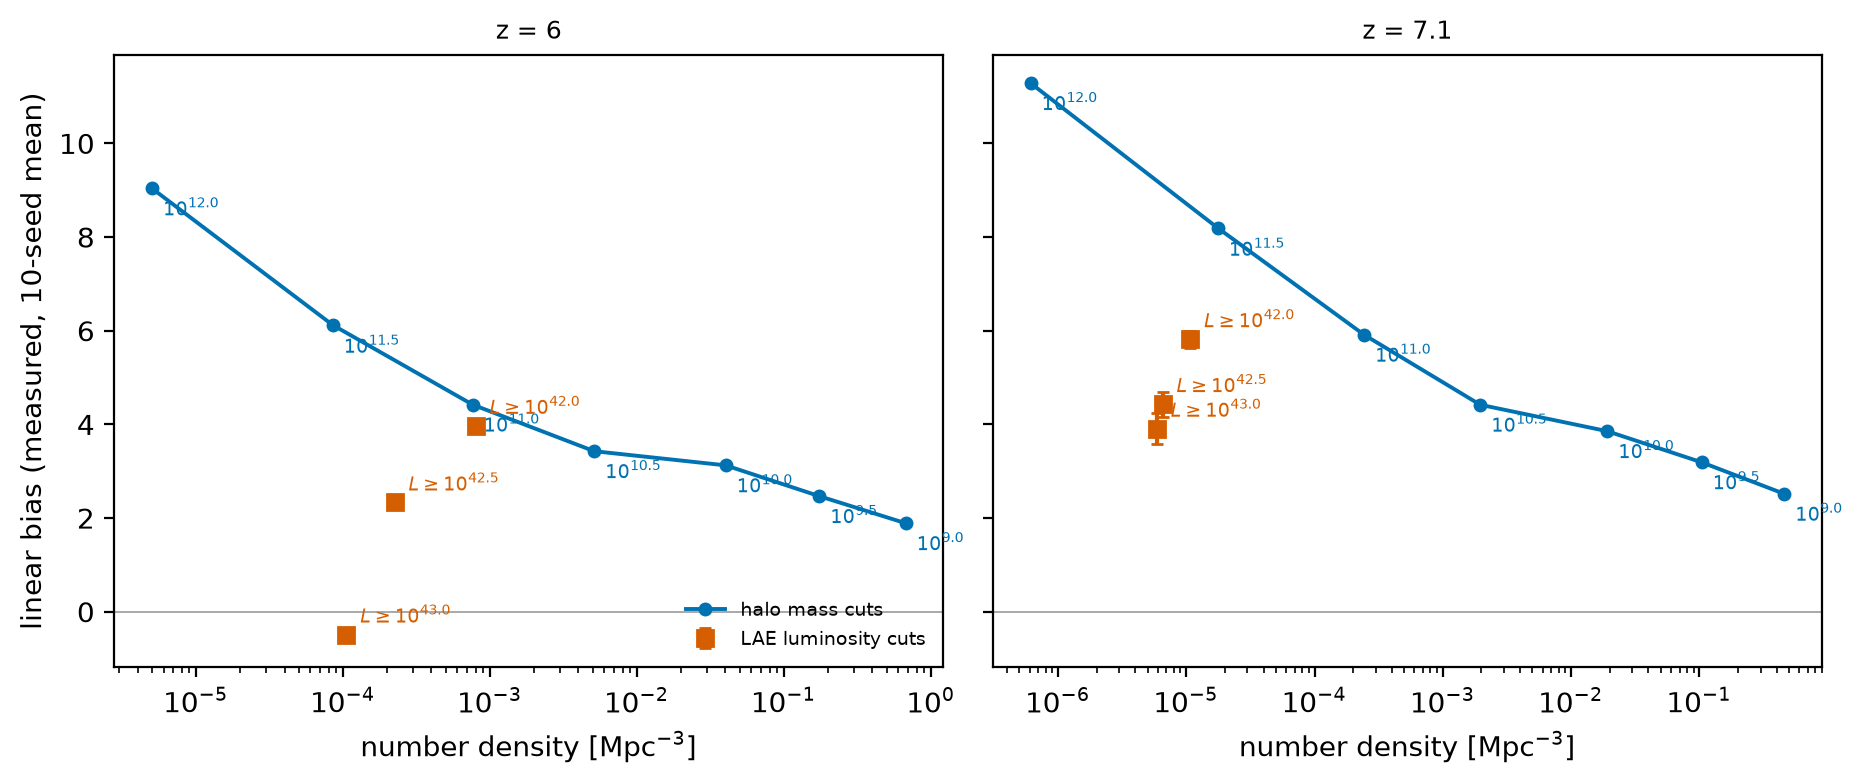

The file beside this chart, header and first rows:
z, LAE_cut, n_Mpc3, b_LAE, b_LAE_err, b_hosts_ST, logM_same_n, b_halo_same_n, logM_same_b
6.0, lae_L42.0, 7.99e-04, 3.97, 0.09, 3.28, 10.99, 4.4, 10.77
6.0, lae_L42.5, 2.24e-04, 2.33, 0.1, 3.53, 11.28, 5.37, 9.38
6.0, lae_L43.0, 1.05e-04, -0.49, 0.1, 3.38, 11.45, 5.96, b outside halo range
7.1, lae_L42.0, 1.07e-05, 5.82, 0.18, 4.13, 11.57, 8.65, 10.97
7.1, lae_L42.5, 6.54e-06, 4.43, 0.27, 4.2, 11.65, 9.1, 10.5
7.1, lae_L43.0, 5.89e-06, 3.91, 0.33, 4.13, 11.66, 9.2, 10.05
